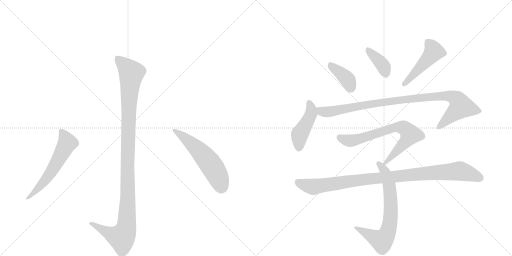
t = 0.00 s
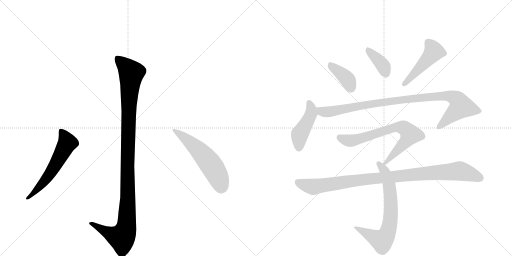
t = 1.77 s
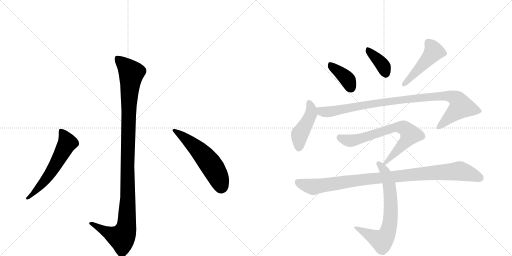
t = 3.54 s
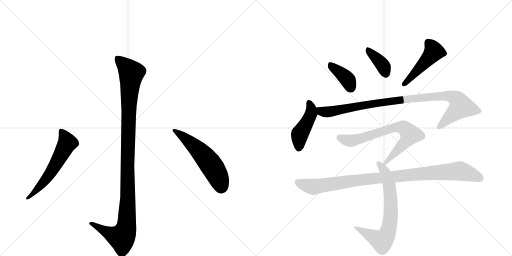
t = 5.31 s
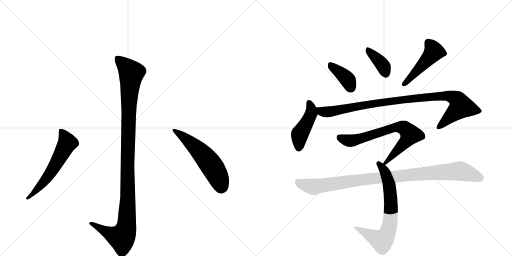
t = 7.09 s
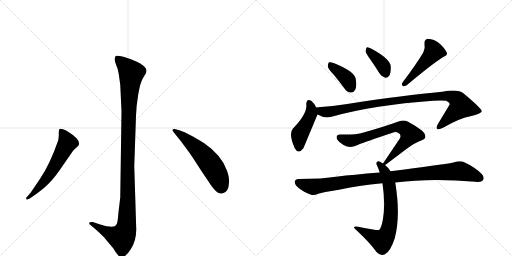
t = 8.86 s

The animated SVG that drew these frames (rendered in a browser with its animation timeline set to each time). Animation: 11 CSS @keyframes rules; one cycle of 8.86 s.

<svg version="1.1" viewBox="0 0 2048 1024" xmlns="http://www.w3.org/2000/svg">
  <g stroke="lightgray" stroke-dasharray="1,1" stroke-width="1" transform="scale(4, 4)">
    <line x1="0" y1="0" x2="256" y2="256"></line>
    <line x1="256" y1="0" x2="0" y2="256"></line>
    <line x1="128" y1="0" x2="128" y2="256"></line>
    <line x1="0" y1="128" x2="256" y2="128"></line>
    <line x1="256" y1="0" x2="512" y2="256"></line>
    <line x1="512" y1="0" x2="256" y2="256"></line>
    <line x1="384" y1="0" x2="384" y2="256"></line>
    <line x1="256" y1="128" x2="512" y2="128"></line>
  </g>
<g transform="scale(1, -1) translate(0, -850)">
   <style type="text/css">
    @keyframes keyframes0 {
      from {
       stroke: black;
       stroke-dashoffset: 1136;
       stroke-width: 128;
       }
       79% {
       animation-timing-function: step-end;
       stroke: black;
       stroke-dashoffset: 0;
       stroke-width: 128;
       }
       to {
       stroke: black;
       stroke-width: 1024;
       }
       }
       #make-me-a-hanzi-animation-0 {
         animation: keyframes0 1.174479s both;
         animation-delay: 0.000000s;
         animation-timing-function: linear;
       }
    @keyframes keyframes1 {
      from {
       stroke: black;
       stroke-dashoffset: 584;
       stroke-width: 128;
       }
       66% {
       animation-timing-function: step-end;
       stroke: black;
       stroke-dashoffset: 0;
       stroke-width: 128;
       }
       to {
       stroke: black;
       stroke-width: 1024;
       }
       }
       #make-me-a-hanzi-animation-1 {
         animation: keyframes1 0.725260s both;
         animation-delay: 1.174479s;
         animation-timing-function: linear;
       }
    @keyframes keyframes2 {
      from {
       stroke: black;
       stroke-dashoffset: 557;
       stroke-width: 128;
       }
       64% {
       animation-timing-function: step-end;
       stroke: black;
       stroke-dashoffset: 0;
       stroke-width: 128;
       }
       to {
       stroke: black;
       stroke-width: 1024;
       }
       }
       #make-me-a-hanzi-animation-2 {
         animation: keyframes2 0.703288s both;
         animation-delay: 1.899740s;
         animation-timing-function: linear;
       }
    @keyframes keyframes3 {
      from {
       stroke: black;
       stroke-dashoffset: 388;
       stroke-width: 128;
       }
       56% {
       animation-timing-function: step-end;
       stroke: black;
       stroke-dashoffset: 0;
       stroke-width: 128;
       }
       to {
       stroke: black;
       stroke-width: 1024;
       }
       }
       #make-me-a-hanzi-animation-3 {
         animation: keyframes3 0.565755s both;
         animation-delay: 2.603027s;
         animation-timing-function: linear;
       }
    @keyframes keyframes4 {
      from {
       stroke: black;
       stroke-dashoffset: 377;
       stroke-width: 128;
       }
       55% {
       animation-timing-function: step-end;
       stroke: black;
       stroke-dashoffset: 0;
       stroke-width: 128;
       }
       to {
       stroke: black;
       stroke-width: 1024;
       }
       }
       #make-me-a-hanzi-animation-4 {
         animation: keyframes4 0.556803s both;
         animation-delay: 3.168783s;
         animation-timing-function: linear;
       }
    @keyframes keyframes5 {
      from {
       stroke: black;
       stroke-dashoffset: 476;
       stroke-width: 128;
       }
       61% {
       animation-timing-function: step-end;
       stroke: black;
       stroke-dashoffset: 0;
       stroke-width: 128;
       }
       to {
       stroke: black;
       stroke-width: 1024;
       }
       }
       #make-me-a-hanzi-animation-5 {
         animation: keyframes5 0.637370s both;
         animation-delay: 3.725586s;
         animation-timing-function: linear;
       }
    @keyframes keyframes6 {
      from {
       stroke: black;
       stroke-dashoffset: 447;
       stroke-width: 128;
       }
       59% {
       animation-timing-function: step-end;
       stroke: black;
       stroke-dashoffset: 0;
       stroke-width: 128;
       }
       to {
       stroke: black;
       stroke-width: 1024;
       }
       }
       #make-me-a-hanzi-animation-6 {
         animation: keyframes6 0.613770s both;
         animation-delay: 4.362956s;
         animation-timing-function: linear;
       }
    @keyframes keyframes7 {
      from {
       stroke: black;
       stroke-dashoffset: 982;
       stroke-width: 128;
       }
       76% {
       animation-timing-function: step-end;
       stroke: black;
       stroke-dashoffset: 0;
       stroke-width: 128;
       }
       to {
       stroke: black;
       stroke-width: 1024;
       }
       }
       #make-me-a-hanzi-animation-7 {
         animation: keyframes7 1.049154s both;
         animation-delay: 4.976725s;
         animation-timing-function: linear;
       }
    @keyframes keyframes8 {
      from {
       stroke: black;
       stroke-dashoffset: 716;
       stroke-width: 128;
       }
       70% {
       animation-timing-function: step-end;
       stroke: black;
       stroke-dashoffset: 0;
       stroke-width: 128;
       }
       to {
       stroke: black;
       stroke-width: 1024;
       }
       }
       #make-me-a-hanzi-animation-8 {
         animation: keyframes8 0.832682s both;
         animation-delay: 6.025879s;
         animation-timing-function: linear;
       }
    @keyframes keyframes9 {
      from {
       stroke: black;
       stroke-dashoffset: 705;
       stroke-width: 128;
       }
       70% {
       animation-timing-function: step-end;
       stroke: black;
       stroke-dashoffset: 0;
       stroke-width: 128;
       }
       to {
       stroke: black;
       stroke-width: 1024;
       }
       }
       #make-me-a-hanzi-animation-9 {
         animation: keyframes9 0.823730s both;
         animation-delay: 6.858561s;
         animation-timing-function: linear;
       }
    @keyframes keyframes10 {
      from {
       stroke: black;
       stroke-dashoffset: 995;
       stroke-width: 128;
       }
       76% {
       animation-timing-function: step-end;
       stroke: black;
       stroke-dashoffset: 0;
       stroke-width: 128;
       }
       to {
       stroke: black;
       stroke-width: 1024;
       }
       }
       #make-me-a-hanzi-animation-10 {
         animation: keyframes10 1.059733s both;
         animation-delay: 7.682292s;
         animation-timing-function: linear;
       }
</style>
<path d="M 486 404 L 481 60 L 474 2 Q 471 -36 468 -44 Q 465 -50 459 -55 Q 443 -61 401 -48 L 371 -38 Q 359 -37 357 -41 Q 355 -45 363 -51 L 381 -66 Q 395 -78 417 -100 Q 434 -121 453 -143 Q 473 -177 483 -178 Q 502 -181 523 -147 Q 545 -113 545 -68 L 537 186 L 544 386 Q 545 426 553 473 Q 561 519 571 536 L 583 556 Q 591 571 576 585 Q 562 598 545 604 Q 528 613 497 622 Q 467 630 463 626 Q 459 622 459 613 Q 459 603 465 589 Q 472 575 475 554 L 481 511 L 486 404 Z" fill="lightgray"></path> 
<path d="M 159 133 L 123 80 L 111 66 Q 101 57 106 53 Q 107 49 119 56 L 132 65 Q 170 91 194 115 Q 219 139 257 196 L 293 248 L 307 261 Q 315 268 315 270 Q 320 281 307 296 Q 294 310 277 320 Q 264 330 252 333 Q 241 336 238 334 Q 235 330 235 318 Q 236 306 233 289 Q 199 191 159 133 Z" fill="lightgray"></path> 
<path d="M 694 322 L 726 282 L 757 240 Q 764 231 803 170 L 846 106 Q 861 87 869 81 Q 878 75 889 76 Q 915 80 916 120 Q 918 139 908 167 Q 887 229 817 277 Q 782 299 760 310 Q 737 324 720 328 L 699 334 Q 692 335 690 331 Q 689 327 694 322 Z" fill="lightgray"></path> 
<path d="M 1335 551 Q 1356 526 1378 496 Q 1388 481 1404 480 Q 1414 479 1421 491 Q 1428 504 1423 534 Q 1419 564 1337 597 Q 1322 603 1316 601 Q 1312 598 1311 585 Q 1312 575 1335 551 Z" fill="lightgray"></path> 
<path d="M 1480 614 Q 1499 587 1519 555 Q 1528 542 1541 539 Q 1550 538 1557 547 Q 1564 559 1563 585 Q 1560 615 1486 655 Q 1474 662 1468 661 Q 1464 658 1462 647 Q 1463 637 1480 614 Z" fill="lightgray"></path> 
<path d="M 1693 640 Q 1666 594 1610 520 Q 1604 513 1611 505 Q 1618 504 1627 509 Q 1724 591 1773 622 Q 1792 629 1787 640 Q 1780 656 1758 676 Q 1736 694 1712 695 Q 1696 694 1698 672 Q 1702 657 1693 640 Z" fill="lightgray"></path> 
<path d="M 1265 420 Q 1255 439 1246 446 Q 1227 459 1225 434 Q 1231 397 1172 336 Q 1153 315 1179 257 Q 1194 230 1214 258 L 1270 392 C 1275 403 1275 403 1265 420 Z" fill="lightgray"></path> 
<path d="M 1270 392 Q 1300 374 1334 385 Q 1496 430 1732 447 Q 1769 450 1785 447 Q 1800 440 1799 433 Q 1799 432 1751 353 Q 1744 340 1749 334 Q 1756 330 1774 340 Q 1837 377 1886 386 Q 1928 396 1927 406 Q 1926 416 1856 475 Q 1832 496 1769 483 Q 1622 470 1389 434 Q 1331 425 1272 421 Q 1268 421 1265 420 C 1235 417 1242 404 1270 392 Z" fill="lightgray"></path> 
<path d="M 1540 190 Q 1543 191 1623 252 Q 1660 280 1687 289 Q 1706 295 1700 311 Q 1697 327 1634 362 Q 1616 372 1594 364 Q 1534 342 1444 317 Q 1420 310 1363 312 Q 1341 313 1348 293 Q 1355 281 1374 270 Q 1402 254 1435 272 Q 1457 281 1570 319 Q 1583 325 1594 318 Q 1606 311 1600 297 L 1532 196 C 1517 174 1517 174 1540 190 Z" fill="lightgray"></path> 
<path d="M 1562 165 Q 1553 180 1540 190 L 1532 196 Q 1526 200 1522 202 Q 1512 209 1507 201 Q 1503 197 1510 184 Q 1514 174 1519 160 L 1530 117 Q 1542 33 1532 -25 Q 1526 -62 1516 -70 Q 1513 -73 1432 -57 Q 1422 -54 1416 -58 Q 1412 -59 1426 -71 Q 1478 -119 1506 -158 Q 1522 -176 1540 -167 Q 1562 -155 1579 -103 Q 1603 -13 1581 120 L 1562 165 Z" fill="lightgray"></path> 
<path d="M 1581 120 Q 1725 139 1902 123 Q 1926 120 1932 129 Q 1939 142 1927 154 Q 1899 182 1855 202 Q 1840 208 1814 200 Q 1766 191 1562 165 L 1519 160 Q 1408 151 1352 144 Q 1288 134 1194 134 Q 1181 134 1179 123 Q 1178 110 1197 96 Q 1213 83 1244 71 Q 1256 67 1273 75 Q 1289 81 1356 91 Q 1432 109 1530 117 L 1581 120 Z" fill="lightgray"></path> 
      <clipPath id="make-me-a-hanzi-clip-0">
      <path d="M 486 404 L 481 60 L 474 2 Q 471 -36 468 -44 Q 465 -50 459 -55 Q 443 -61 401 -48 L 371 -38 Q 359 -37 357 -41 Q 355 -45 363 -51 L 381 -66 Q 395 -78 417 -100 Q 434 -121 453 -143 Q 473 -177 483 -178 Q 502 -181 523 -147 Q 545 -113 545 -68 L 537 186 L 544 386 Q 545 426 553 473 Q 561 519 571 536 L 583 556 Q 591 571 576 585 Q 562 598 545 604 Q 528 613 497 622 Q 467 630 463 626 Q 459 622 459 613 Q 459 603 465 589 Q 472 575 475 554 L 481 511 L 486 404 Z" fill="lightgray"></path>
      </clipPath>
      <path clip-path="url(#make-me-a-hanzi-clip-0)" d="M 468 617 L 517 569 L 525 554 L 515 428 L 505 -61 L 487 -101 L 428 -79 L 365 -43 " fill="none" id="make-me-a-hanzi-animation-0" stroke-dasharray="1008 2016" stroke-linecap="round"></path>

      <clipPath id="make-me-a-hanzi-clip-1">
      <path d="M 159 133 L 123 80 L 111 66 Q 101 57 106 53 Q 107 49 119 56 L 132 65 Q 170 91 194 115 Q 219 139 257 196 L 293 248 L 307 261 Q 315 268 315 270 Q 320 281 307 296 Q 294 310 277 320 Q 264 330 252 333 Q 241 336 238 334 Q 235 330 235 318 Q 236 306 233 289 Q 199 191 159 133 Z" fill="lightgray"></path>
      </clipPath>
      <path clip-path="url(#make-me-a-hanzi-clip-1)" d="M 245 328 L 270 279 L 184 133 L 112 58 " fill="none" id="make-me-a-hanzi-animation-1" stroke-dasharray="456 912" stroke-linecap="round"></path>

      <clipPath id="make-me-a-hanzi-clip-2">
      <path d="M 694 322 L 726 282 L 757 240 Q 764 231 803 170 L 846 106 Q 861 87 869 81 Q 878 75 889 76 Q 915 80 916 120 Q 918 139 908 167 Q 887 229 817 277 Q 782 299 760 310 Q 737 324 720 328 L 699 334 Q 692 335 690 331 Q 689 327 694 322 Z" fill="lightgray"></path>
      </clipPath>
      <path clip-path="url(#make-me-a-hanzi-clip-2)" d="M 696 328 L 743 296 L 823 218 L 865 158 L 886 103 " fill="none" id="make-me-a-hanzi-animation-2" stroke-dasharray="429 858" stroke-linecap="round"></path>

      <clipPath id="make-me-a-hanzi-clip-3">
      <path d="M 1335 551 Q 1356 526 1378 496 Q 1388 481 1404 480 Q 1414 479 1421 491 Q 1428 504 1423 534 Q 1419 564 1337 597 Q 1322 603 1316 601 Q 1312 598 1311 585 Q 1312 575 1335 551 Z" fill="lightgray"></path>
      </clipPath>
      <path clip-path="url(#make-me-a-hanzi-clip-3)" d="M 1320 595 L 1331 580 L 1382 541 L 1405 498 " fill="none" id="make-me-a-hanzi-animation-3" stroke-dasharray="260 520" stroke-linecap="round"></path>

      <clipPath id="make-me-a-hanzi-clip-4">
      <path d="M 1480 614 Q 1499 587 1519 555 Q 1528 542 1541 539 Q 1550 538 1557 547 Q 1564 559 1563 585 Q 1560 615 1486 655 Q 1474 662 1468 661 Q 1464 658 1462 647 Q 1463 637 1480 614 Z" fill="lightgray"></path>
      </clipPath>
      <path clip-path="url(#make-me-a-hanzi-clip-4)" d="M 1471 652 L 1524 598 L 1542 556 " fill="none" id="make-me-a-hanzi-animation-4" stroke-dasharray="249 498" stroke-linecap="round"></path>

      <clipPath id="make-me-a-hanzi-clip-5">
      <path d="M 1693 640 Q 1666 594 1610 520 Q 1604 513 1611 505 Q 1618 504 1627 509 Q 1724 591 1773 622 Q 1792 629 1787 640 Q 1780 656 1758 676 Q 1736 694 1712 695 Q 1696 694 1698 672 Q 1702 657 1693 640 Z" fill="lightgray"></path>
      </clipPath>
      <path clip-path="url(#make-me-a-hanzi-clip-5)" d="M 1714 678 L 1736 644 L 1643 538 L 1614 513 " fill="none" id="make-me-a-hanzi-animation-5" stroke-dasharray="348 696" stroke-linecap="round"></path>

      <clipPath id="make-me-a-hanzi-clip-6">
      <path d="M 1265 420 Q 1255 439 1246 446 Q 1227 459 1225 434 Q 1231 397 1172 336 Q 1153 315 1179 257 Q 1194 230 1214 258 L 1270 392 C 1275 403 1275 403 1265 420 Z" fill="lightgray"></path>
      </clipPath>
      <path clip-path="url(#make-me-a-hanzi-clip-6)" d="M 1236 438 L 1245 416 L 1244 395 L 1199 314 L 1195 261 " fill="none" id="make-me-a-hanzi-animation-6" stroke-dasharray="319 638" stroke-linecap="round"></path>

      <clipPath id="make-me-a-hanzi-clip-7">
      <path d="M 1270 392 Q 1300 374 1334 385 Q 1496 430 1732 447 Q 1769 450 1785 447 Q 1800 440 1799 433 Q 1799 432 1751 353 Q 1744 340 1749 334 Q 1756 330 1774 340 Q 1837 377 1886 386 Q 1928 396 1927 406 Q 1926 416 1856 475 Q 1832 496 1769 483 Q 1622 470 1389 434 Q 1331 425 1272 421 Q 1268 421 1265 420 C 1235 417 1242 404 1270 392 Z" fill="lightgray"></path>
      </clipPath>
      <path clip-path="url(#make-me-a-hanzi-clip-7)" d="M 1269 414 L 1303 402 L 1610 452 L 1783 467 L 1824 456 L 1845 423 L 1754 339 " fill="none" id="make-me-a-hanzi-animation-7" stroke-dasharray="854 1708" stroke-linecap="round"></path>

      <clipPath id="make-me-a-hanzi-clip-8">
      <path d="M 1540 190 Q 1543 191 1623 252 Q 1660 280 1687 289 Q 1706 295 1700 311 Q 1697 327 1634 362 Q 1616 372 1594 364 Q 1534 342 1444 317 Q 1420 310 1363 312 Q 1341 313 1348 293 Q 1355 281 1374 270 Q 1402 254 1435 272 Q 1457 281 1570 319 Q 1583 325 1594 318 Q 1606 311 1600 297 L 1532 196 C 1517 174 1517 174 1540 190 Z" fill="lightgray"></path>
      </clipPath>
      <path clip-path="url(#make-me-a-hanzi-clip-8)" d="M 1358 300 L 1379 290 L 1407 287 L 1581 341 L 1617 337 L 1641 312 L 1639 307 L 1601 258 L 1538 196 " fill="none" id="make-me-a-hanzi-animation-8" stroke-dasharray="588 1176" stroke-linecap="round"></path>

      <clipPath id="make-me-a-hanzi-clip-9">
      <path d="M 1562 165 Q 1553 180 1540 190 L 1532 196 Q 1526 200 1522 202 Q 1512 209 1507 201 Q 1503 197 1510 184 Q 1514 174 1519 160 L 1530 117 Q 1542 33 1532 -25 Q 1526 -62 1516 -70 Q 1513 -73 1432 -57 Q 1422 -54 1416 -58 Q 1412 -59 1426 -71 Q 1478 -119 1506 -158 Q 1522 -176 1540 -167 Q 1562 -155 1579 -103 Q 1603 -13 1581 120 L 1562 165 Z" fill="lightgray"></path>
      </clipPath>
      <path clip-path="url(#make-me-a-hanzi-clip-9)" d="M 1515 196 L 1538 166 L 1558 107 L 1564 6 L 1552 -77 L 1528 -113 L 1420 -59 " fill="none" id="make-me-a-hanzi-animation-9" stroke-dasharray="577 1154" stroke-linecap="round"></path>

      <clipPath id="make-me-a-hanzi-clip-10">
      <path d="M 1581 120 Q 1725 139 1902 123 Q 1926 120 1932 129 Q 1939 142 1927 154 Q 1899 182 1855 202 Q 1840 208 1814 200 Q 1766 191 1562 165 L 1519 160 Q 1408 151 1352 144 Q 1288 134 1194 134 Q 1181 134 1179 123 Q 1178 110 1197 96 Q 1213 83 1244 71 Q 1256 67 1273 75 Q 1289 81 1356 91 Q 1432 109 1530 117 L 1581 120 Z" fill="lightgray"></path>
      </clipPath>
      <path clip-path="url(#make-me-a-hanzi-clip-10)" d="M 1192 121 L 1255 103 L 1473 135 L 1839 166 L 1920 138 " fill="none" id="make-me-a-hanzi-animation-10" stroke-dasharray="867 1734" stroke-linecap="round"></path>

</g>
</svg>
